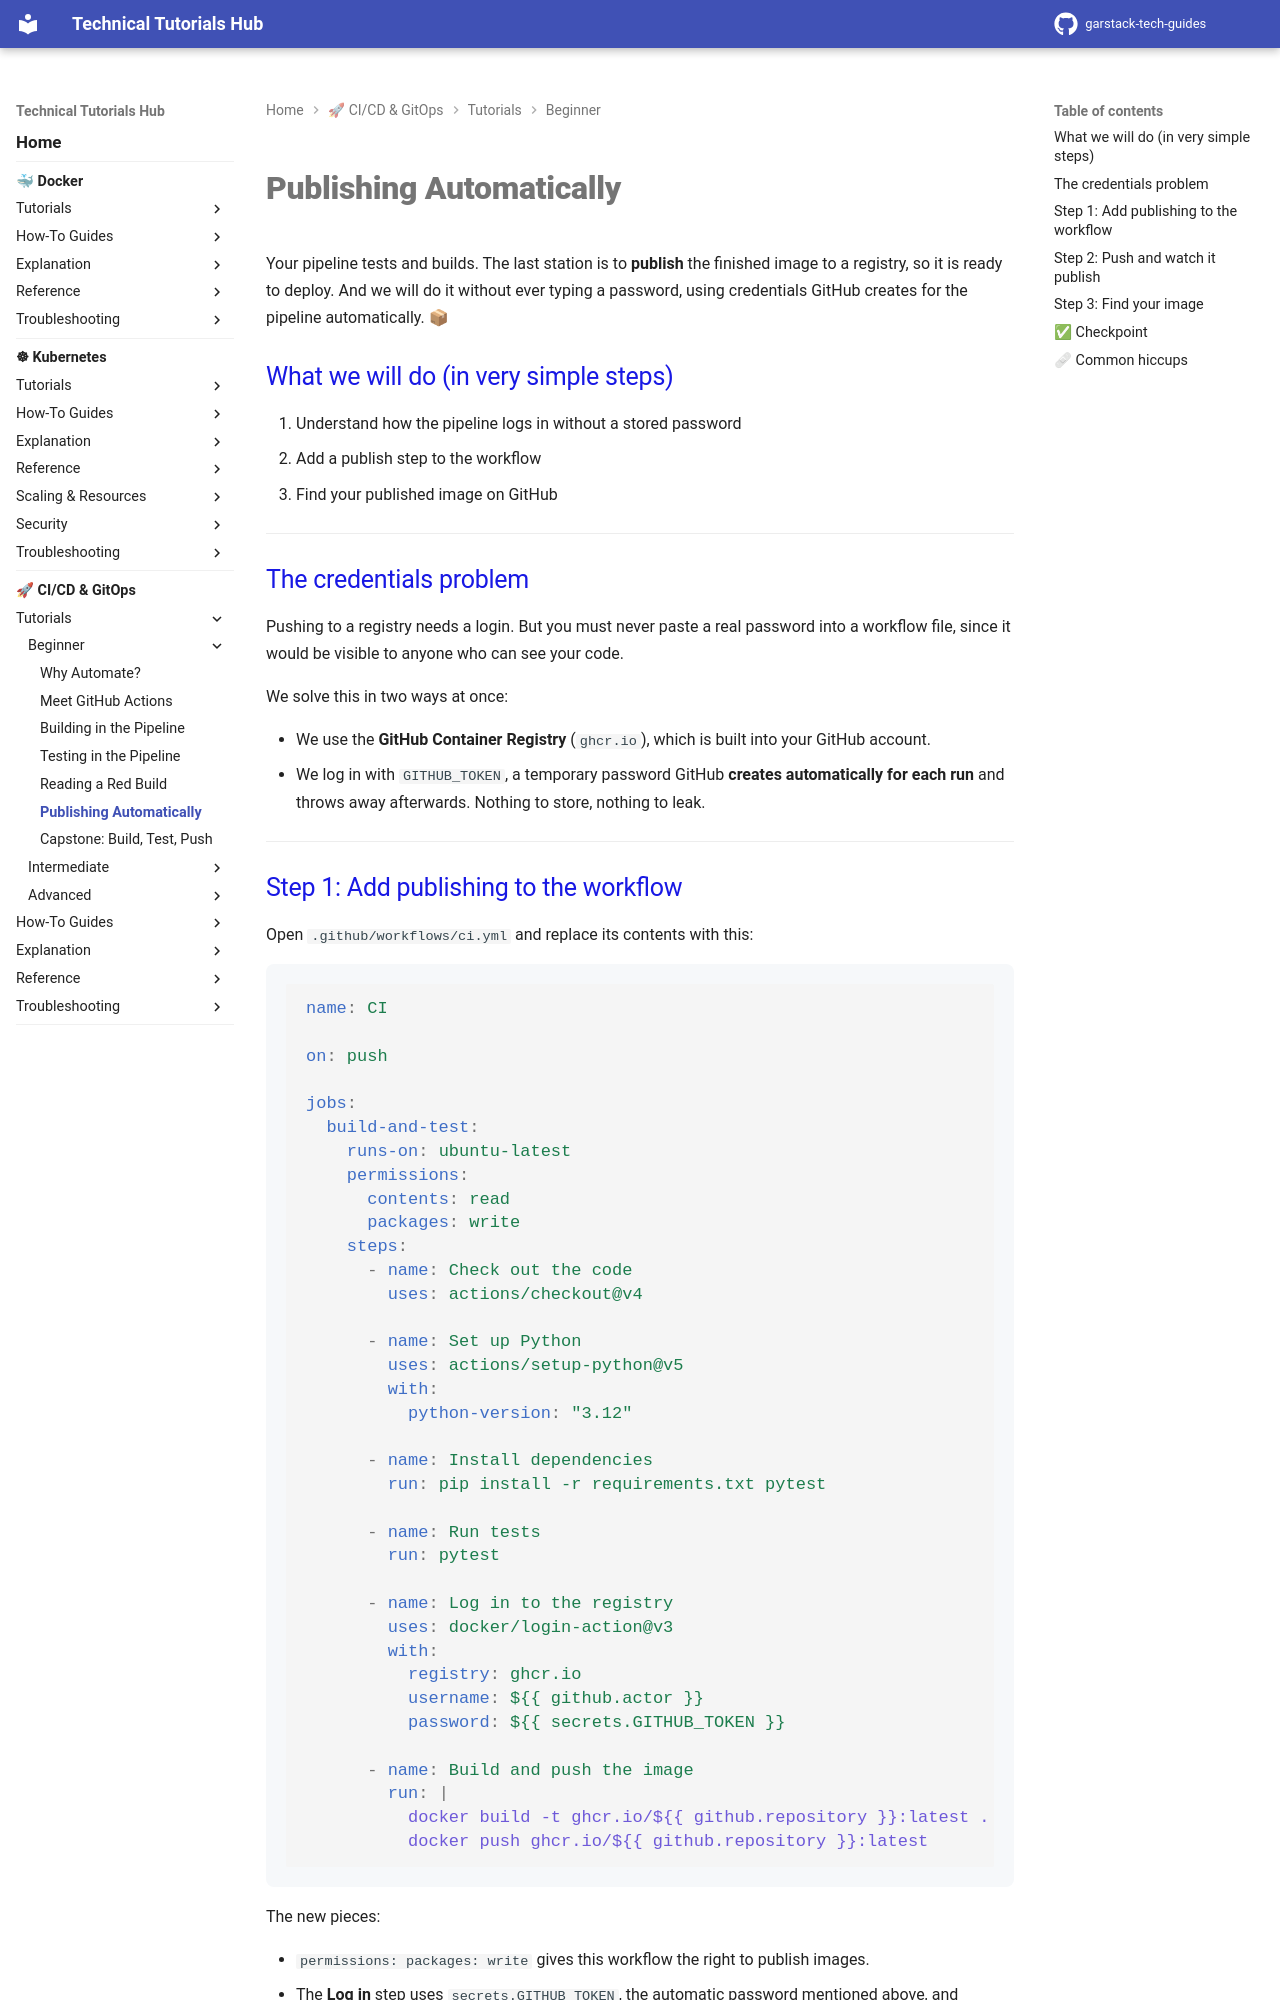

repository: garstack1/gstack-tech-guides · page: cicd/tutorials/beginner/publish-image/index.html · generator: mkdocs

# Publishing Automatically

Your pipeline tests and builds. The last station is to **publish** the finished image to a registry, so it is ready to deploy. And we will do it without ever typing a password, using credentials GitHub creates for the pipeline automatically. 📦

## What we will do (in very simple steps)

1. Understand how the pipeline logs in without a stored password
2. Add a publish step to the workflow
3. Find your published image on GitHub

---

## The credentials problem

Pushing to a registry needs a login. But you must never paste a real password into a workflow file, since it would be visible to anyone who can see your code.

We solve this in two ways at once:

- We use the **GitHub Container Registry** (`ghcr.io`), which is built into your GitHub account.
- We log in with `GITHUB_TOKEN`, a temporary password GitHub **creates automatically for each run** and throws away afterwards. Nothing to store, nothing to leak.

---
